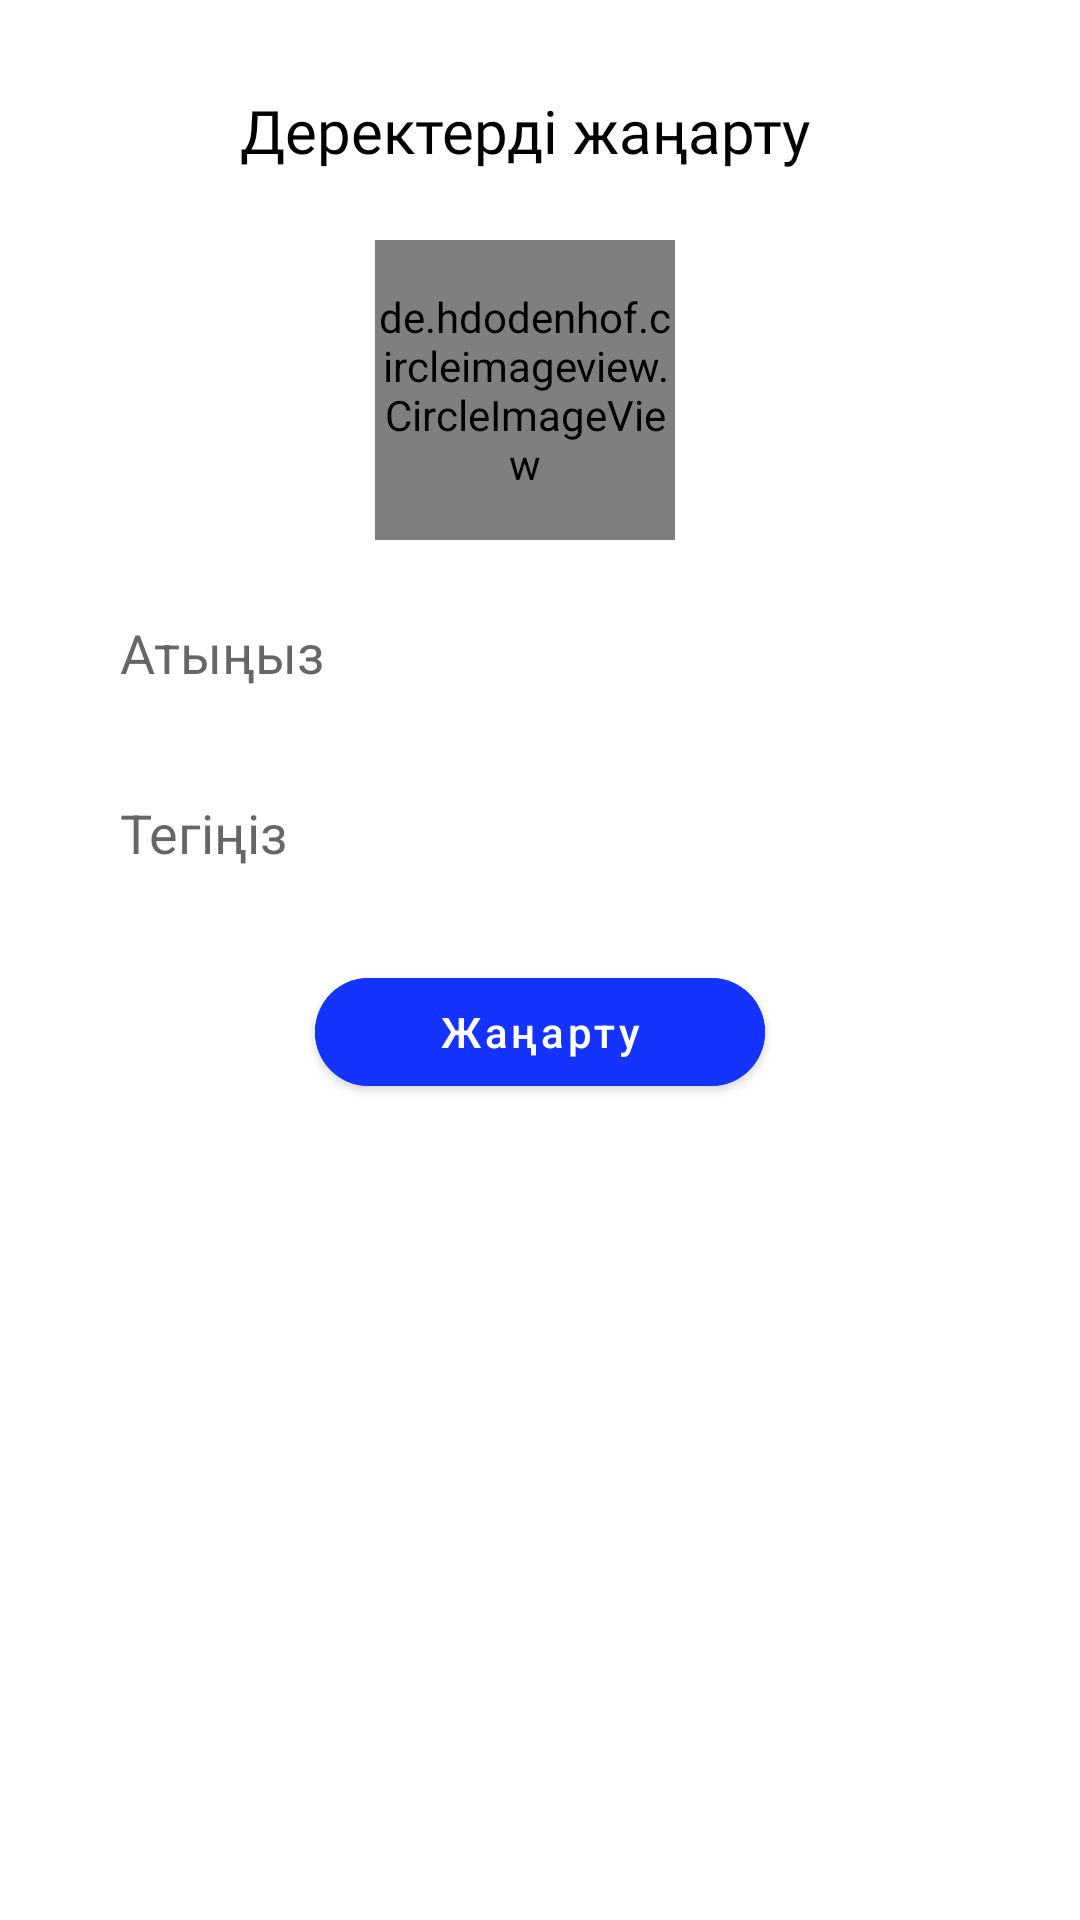

Produce the Android XML layout that renders to this screen, including the resource entries it uses.
<!-- AndroidManifest.xml: application theme Theme.Booker -->
<!-- res/layout/profile_change_bottom_sheet.xml -->
<?xml version="1.0" encoding="utf-8"?>
<LinearLayout
    xmlns:android="http://schemas.android.com/apk/res/android"
    xmlns:app="http://schemas.android.com/apk/res-auto"
    android:layout_width="match_parent"
    android:layout_height="wrap_content">

    <androidx.constraintlayout.widget.ConstraintLayout
        android:layout_width="match_parent"
        android:layout_height="450dp">

        <TextView
            android:layout_width="wrap_content"
            android:layout_height="wrap_content"
            android:fontFamily="@font/robotomed"
            android:text="Деректерді жаңарту"
            android:textColor="#000"
            android:layout_marginRight="10dp"
            android:layout_marginTop="30dp"
            android:textSize="20sp"
            app:layout_constraintEnd_toEndOf="parent"
            app:layout_constraintStart_toStartOf="parent"
            app:layout_constraintTop_toTopOf="parent" />



        <de.hdodenhof.circleimageview.CircleImageView
            android:id="@+id/bsh_profChangeUserImage"
            android:layout_width="100dp"
            android:layout_height="100dp"
            android:layout_marginRight="10dp"
            android:layout_marginTop="80dp"
            android:src="@drawable/user"
            app:layout_constraintEnd_toEndOf="parent"
            app:layout_constraintStart_toStartOf="parent"
            app:layout_constraintTop_toTopOf="parent" />

        <ImageView
            android:id="@+id/bsh_chooseUserImageIV"
            android:layout_width="28dp"
            android:layout_height="28dp"
            android:layout_marginTop="120dp"
            android:layout_marginRight="10dp"
            android:src="@drawable/ic_camera"
            app:layout_constraintEnd_toEndOf="parent"
            app:layout_constraintStart_toStartOf="parent"
            app:layout_constraintTop_toTopOf="parent" />

        <EditText
            android:id="@+id/bsh_profChangeNameET"
            android:layout_width="320dp"
            android:layout_height="45dp"
            android:background="@drawable/edittext_background"
            android:hint="Атыңыз"
            android:layout_marginTop="15dp"
            android:inputType="textPersonName"
            android:paddingStart="20dp"
            android:singleLine="true"
            app:layout_constraintEnd_toEndOf="parent"
            app:layout_constraintStart_toStartOf="parent"
            app:layout_constraintTop_toBottomOf="@+id/bsh_profChangeUserImage" />

        <EditText
            android:id="@+id/bsh_profChangeSurnameET"
            android:layout_width="320dp"
            android:layout_height="45dp"
            android:background="@drawable/edittext_background"
            android:hint="Тегіңіз"
            android:layout_marginTop="15dp"
            android:inputType="textPersonName"
            android:paddingStart="20dp"
            android:singleLine="true"
            app:layout_constraintEnd_toEndOf="parent"
            app:layout_constraintStart_toStartOf="parent"
            app:layout_constraintTop_toBottomOf="@+id/bsh_profChangeNameET" />

        <com.google.android.material.button.MaterialButton
            android:id="@+id/bsh_updateDataBTN"
            android:layout_width="150dp"
            android:layout_height="wrap_content"
            android:backgroundTint="#1433FF"
            android:text="Жаңарту"
            android:textAllCaps="false"
            app:cornerRadius="20dp"
            android:layout_marginTop="20dp"
            app:layout_constraintEnd_toEndOf="parent"
            app:layout_constraintStart_toStartOf="parent"
            app:layout_constraintTop_toBottomOf="@+id/bsh_profChangeSurnameET" />





    </androidx.constraintlayout.widget.ConstraintLayout>


</LinearLayout>
<!-- resources referenced by this layout -->
<resources>
  <!-- drawable user: jpg bitmap (drawable, 27419 bytes) -->
  <style name="Theme.Booker" parent="Theme.MaterialComponents.DayNight.NoActionBar">
          
          <item name="colorPrimary">@color/purple_700</item>
          <item name="colorPrimaryVariant">#FFF</item>
          <item name="colorOnPrimary">@color/white</item>
          
          <item name="colorSecondary">@color/teal_200</item>
          <item name="colorSecondaryVariant">@color/teal_700</item>
          <item name="colorOnSecondary">@color/black</item>
          
          <item name="android:statusBarColor" tools:targetApi="l">?attr/colorPrimaryVariant</item>
          
          <item name="android:windowLightStatusBar" tools:targetApi="m">true</item>
      </style>
  <color name="purple_700">#FF3700B3</color>
  <color name="white">#FFFFFFFF</color>
  <color name="teal_200">#FF03DAC5</color>
  <color name="teal_700">#FF018786</color>
  <color name="black">#FF000000</color>
</resources>
